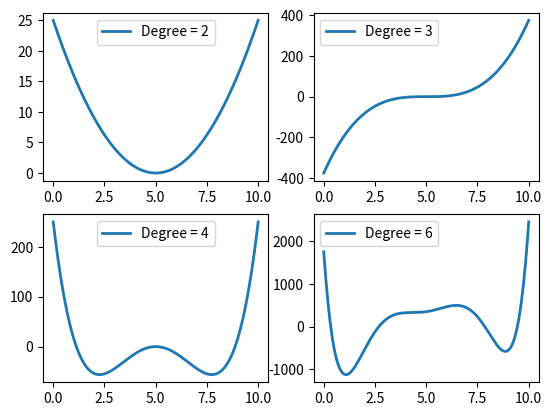

This chart was generated by the following Python code:
%matplotlib qt5
import numpy as np
import matplotlib.pyplot as plt

x = np.linspace(0,10,200)

plt.figure()
plt.subplot(2,2,1)
plt.plot(x,(x-5)**2,linewidth=2,label="Degree = "+str(2))
plt.legend()

plt.subplot(2,2,2)
plt.plot(x,3*(x-5)**3,linewidth=2,label="Degree = "+str(3))
plt.legend()

plt.subplot(2,2,3)
plt.plot(x,(x-5)**4-15*(x-5)**2,linewidth=2,label="Degree = "+str(4))
plt.legend()

plt.subplot(2,2,4)
plt.plot(x,(x-5)**6-25*(x-5)**4+70*(x-5)**2+70*x,linewidth=2,label="Degree = "+str(6))
plt.legend()

plt.show()

